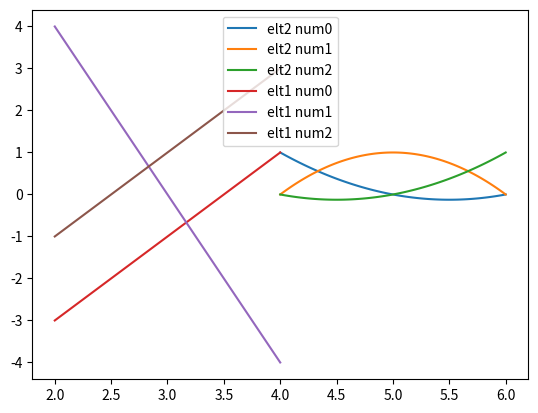

Write Python code to recreate this figure.
"""
Example 4
[redacted]
example4.py
Plotting shape functions
"""
import numpy as np
import scipy.linalg as la
import matplotlib.pyplot as plt

# shape functions
phi = [lambda xi: 2.0 * (xi - 0.5) * (xi - 1.0), \
       lambda xi: 4.0 * xi * (1.0 - xi), \
       lambda xi: 2.0 * xi * (xi - 0.5)]

# derivative of shape functions w.r.t. xi
dphi = [lambda xi: 2.0 * (xi - 0.5) + 2.0 * (xi - 1.0), \
        lambda xi: -4.0 * xi + 4.0 * (1.0 - xi), \
        lambda xi: 2.0 * xi + 2.0 * (xi - 0.5)]

L = 4
N = 2
dx = float(L) / float(N)
Ndof = 2 * N + 1
Nplot = 100
x = np.linspace(0, L, Ndof)
xiplot = np.linspace(0, 1, Nplot)


def plotphi(k, n, hold=True):
    """
    plot one of the shape functions
    """
    xplot = (k + xiplot) * dx
    plt.plot(xplot, phi[n](xiplot), label="elt%d num%d" % (k, n))

def plotdphi(k, n):
    """
    plot one of the shape function derivatives
    """
    xplot = (k + xiplot) * dx
    plt.plot(xplot, dphi[n](xiplot), label="elt%d num%d" % (k, n))


plotphi(2, 0)
plotphi(2, 1)
plotphi(2, 2)
plotdphi(1, 0)
plotdphi(1, 1)
plotdphi(1, 2)
plt.legend(loc='upper center')

plt.show()
